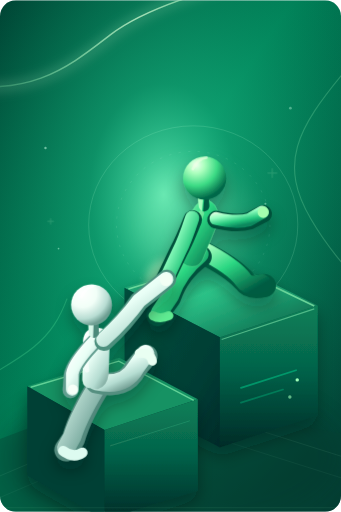
t = 0.00 s
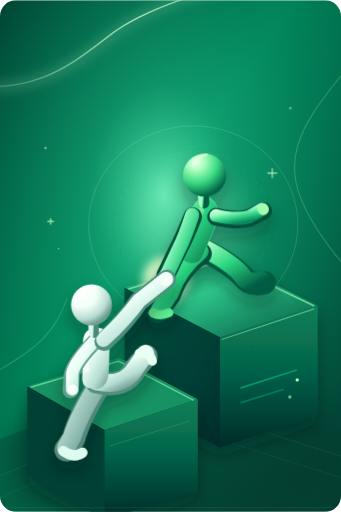
t = 2.00 s
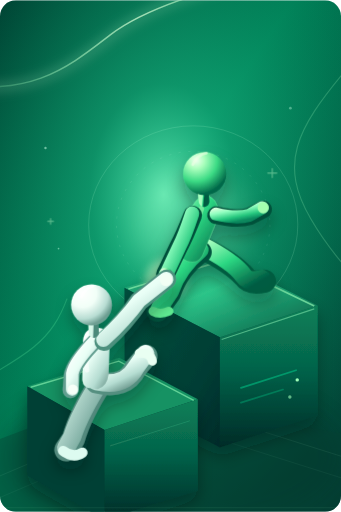
t = 3.13 s
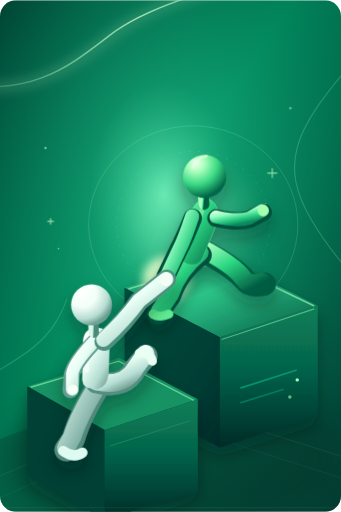
t = 5.38 s
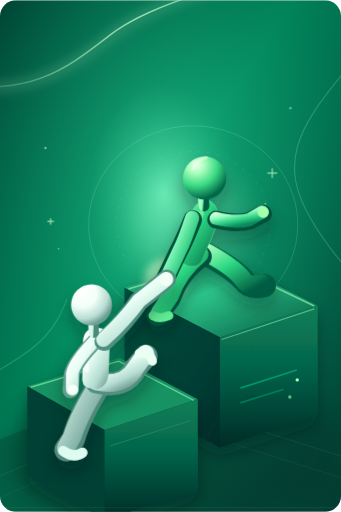
t = 6.50 s
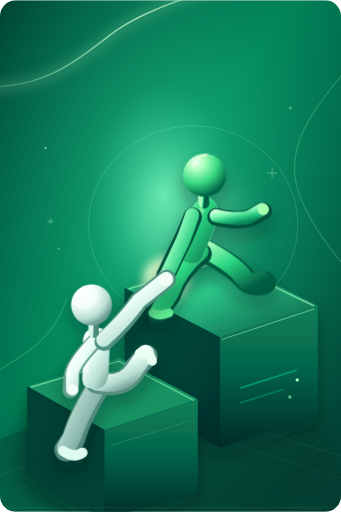
t = 8.75 s

The animated SVG that drew these frames (rendered in a browser with its animation timeline set to each time). Animation: 6 CSS @keyframes rules; frames cover the first 8.75 s, repeats indefinitely.

<svg xmlns="http://www.w3.org/2000/svg" width="600" height="900" viewBox="0 0 600 900" fill="none" role="img" aria-labelledby="title desc">
<title id="title">Scaling together — RunRacks VPS</title><desc id="desc">Two sculptural figures connect across elevated server platforms, symbolizing support, smooth deployment, and growth.</desc>

  <defs>
    <linearGradient id="bg" x1="0" y1="0" x2="1" y2="1">
      <stop offset="0" stop-color="#003F31"/><stop offset="0.43" stop-color="#007B54"/><stop offset="1" stop-color="#033B32"/>
    </linearGradient>
    <radialGradient id="ambient" cx="48%" cy="38%" r="66%">
      <stop offset="0" stop-color="#73FBC2" stop-opacity=".82"/>
      <stop offset=".33" stop-color="#25D99B" stop-opacity=".36"/>
      <stop offset="1" stop-color="#00B779" stop-opacity="0"/>
    </radialGradient>
    <linearGradient id="highlight" x1="0" y1="0" x2="1" y2="1">
      <stop stop-color="#DEFFE0"/><stop offset=".32" stop-color="#91FFC0"/><stop offset=".7" stop-color="#29CA80"/><stop offset="1" stop-color="#07875D"/>
    </linearGradient>
    <linearGradient id="highlightDark" x1="0" y1="0" x2="1" y2="1">
      <stop stop-color="#A8FFBF"/><stop offset=".45" stop-color="#2CD883"/><stop offset="1" stop-color="#005C43"/>
    </linearGradient>
    <linearGradient id="pearl" x1=".13" y1=".06" x2=".85" y2="1">
      <stop stop-color="#FFFFFF"/><stop offset=".38" stop-color="#E9FFF6"/><stop offset=".74" stop-color="#B5DDD2"/><stop offset="1" stop-color="#739F94"/>
    </linearGradient>
    <linearGradient id="pearlDark" x1="0" y1="0" x2="1" y2="1">
      <stop stop-color="#D7F8E9"/><stop offset=".48" stop-color="#9AC3B9"/><stop offset="1" stop-color="#4B8A7A"/>
    </linearGradient>
    <linearGradient id="topFace" x1="0" y1="0" x2="1" y2="1">
      <stop stop-color="#168A62"/><stop offset=".43" stop-color="#2DC68A"/><stop offset="1" stop-color="#03543F"/>
    </linearGradient>
    <linearGradient id="frontFace" x1="0" y1="0" x2="0" y2="1">
      <stop stop-color="#0A8058"/><stop offset=".43" stop-color="#05654B"/><stop offset="1" stop-color="#002B27"/>
    </linearGradient>
    <linearGradient id="sideFace" x1="0" y1="0" x2="1" y2="1">
      <stop stop-color="#004F3D"/><stop offset=".7" stop-color="#003D34"/><stop offset="1" stop-color="#002A29"/>
    </linearGradient>
    <linearGradient id="edge" x1="0" y1="0" x2="1" y2="0">
      <stop stop-color="#54ED9C" stop-opacity="0"/><stop offset=".55" stop-color="#B5FFC0"/><stop offset="1" stop-color="#44EBA3" stop-opacity="0"/>
    </linearGradient>
    <linearGradient id="stream" x1="0" y1="0" x2="1" y2="0">
      <stop stop-color="#7CFFAE" stop-opacity="0"/><stop offset=".5" stop-color="#D6FFD4"/><stop offset="1" stop-color="#7CFFAE" stop-opacity="0"/>
    </linearGradient>
    <radialGradient id="sphere" cx="30%" cy="19%" r="80%">
      <stop stop-color="#F1FFF0"/><stop offset=".25" stop-color="#AAFFBD"/><stop offset=".61" stop-color="#3CDB85"/><stop offset="1" stop-color="#006849"/>
    </radialGradient>
    <radialGradient id="whiteSphere" cx="28%" cy="22%" r="79%">
      <stop stop-color="#FFFFFF"/><stop offset=".43" stop-color="#F2FFF8"/><stop offset=".79" stop-color="#B8DDD3"/><stop offset="1" stop-color="#6D9E92"/>
    </radialGradient>
    <filter id="blur" x="-100%" y="-100%" width="300%" height="300%">
      <feGaussianBlur stdDeviation="22"/>
    </filter>
    <filter id="smallBlur" x="-100%" y="-100%" width="300%" height="300%">
      <feGaussianBlur stdDeviation="8"/>
    </filter>
    <filter id="shadow" x="-50%" y="-50%" width="200%" height="200%">
      <feDropShadow dx="0" dy="16" stdDeviation="14" flood-color="#001E1D" flood-opacity=".35"/>
    </filter>
    <clipPath id="rounded"><rect width="600" height="900" rx="28"/></clipPath>
  </defs>
  <style>
    .rise{animation:rise 6.8s ease-in-out infinite;transform-origin:center;transform-box:fill-box}
    .hover{animation:hover 5.2s ease-in-out infinite;transform-origin:center;transform-box:fill-box}
    .hover-slow{animation:hover 7.6s ease-in-out -2s infinite;transform-origin:center;transform-box:fill-box}
    .pulse{animation:pulse 3.6s ease-in-out infinite;transform-origin:center;transform-box:fill-box}
    .twinkle{animation:twinkle 4s ease-in-out infinite}
    .trail{stroke-dasharray:15 27;animation:trail 9s linear infinite}
    .trace{stroke-dasharray:5 11;animation:trail 7s linear infinite}
    .grip{animation:grip 6s ease-in-out infinite;transform-origin:360px 342px}
    @keyframes rise{0%,100%{transform:translateY(0)}50%{transform:translateY(-8px)}}
    @keyframes hover{0%,100%{transform:translateY(0)}50%{transform:translateY(-12px)}}
    @keyframes pulse{0%,100%{opacity:.45;transform:scale(.94)}50%{opacity:1;transform:scale(1.07)}}
    @keyframes twinkle{0%,100%{opacity:.15}50%{opacity:.86}}
    @keyframes trail{to{stroke-dashoffset:-252}}
    @keyframes grip{0%,100%{transform:rotate(0deg)}50%{transform:rotate(-2deg)}}
    @media(prefers-reduced-motion:reduce){.rise,.hover,.hover-slow,.pulse,.twinkle,.trail,.trace,.grip{animation:none!important}}
  </style>

<g clip-path="url(#rounded)">
  <rect width="600" height="900" fill="url(#bg)"/>
  <rect width="600" height="900" fill="url(#ambient)"/>
  <ellipse cx="300" cy="803" rx="295" ry="130" fill="#002D27" opacity=".36" filter="url(#blur)"/>
  <path d="M-110 147 C42 172 110 130 194 64 S393 -25 584 -82" stroke="#C9FFD6" stroke-opacity=".14" stroke-width="22" filter="url(#smallBlur)"/>
  <path d="M-100 144 C53 175 121 117 194 61 S385 -22 587 -80" stroke="url(#stream)" stroke-opacity=".73" stroke-width="2.7"/>
  <path d="M610 121 C519 229 491 289 547 385 S643 491 643 527" stroke="#A2FFBE" stroke-opacity=".22" stroke-width="2"/>
  <path d="M-83 696 C57 622 91 597 118 525" stroke="#6FFFAF" stroke-opacity=".22" stroke-width="2"/>
  <g fill="#C7FFE2"><circle cx="80" cy="260" r="2.1" opacity=".53"/><circle cx="511" cy="190" r="2.4" opacity=".38"/><circle cx="467" cy="358" r="1.8" opacity=".43"/><circle cx="103" cy="437" r="1.5" opacity=".48"/></g>

  <!-- Distant light rings create depth without distracting from the subject. -->
  <ellipse cx="340" cy="395" rx="184" ry="174" stroke="#B6FFD5" stroke-opacity=".17" stroke-width="1.7"/>
  <ellipse cx="340" cy="395" rx="135" ry="129" stroke="#CBFFE0" stroke-opacity=".14" stroke-width="1.3" stroke-dasharray="4 13"/>
  <circle cx="340" cy="395" r="102" fill="#A4FFC7" opacity=".17" filter="url(#blur)"/>

  <!-- Floor planes and atmospheric reflections. -->
  <path d="M0 772 211 692 600 762 600 900 0 900Z" fill="#073F34" opacity=".38"/>
  <path d="M-40 854 302 708 634 813" stroke="#B3FFD0" stroke-opacity=".13"/>
  <path d="M-40 892 302 746 634 851" stroke="#B3FFD0" stroke-opacity=".09"/>

  <!-- Back raised server terrace: a single readable isometric mass. -->
  <g filter="url(#shadow)">
    <path d="M219 506 388 453 559 537 387 593Z" fill="url(#topFace)"/>
    <path d="M219 506 387 593 387 787 219 700Z" fill="url(#sideFace)"/>
    <path d="M387 593 559 537 559 730 387 787Z" fill="url(#frontFace)"/>
    <path d="M226 508 389 459 553 538" stroke="#91F8B3" stroke-opacity=".67" stroke-width="3" stroke-linejoin="round"/>
    <path d="M390 597 553 543" stroke="#A4FFBF" stroke-opacity=".46" stroke-width="2"/>
    <path d="M424 682 521 651" stroke="#00CE8D" stroke-opacity=".52" stroke-width="3" stroke-linecap="round"/>
    <path d="M424 708 498 685" stroke="#00CE8D" stroke-opacity=".33" stroke-width="3" stroke-linecap="round"/>
    <g fill="#9DFEB8"><circle cx="523" cy="668" r="3"/><circle cx="510" cy="698" r="3" opacity=".6"/></g>
  </g>
  <!-- Lower approaching terrace with deliberate negative space. -->
  <g filter="url(#shadow)">
    <path d="M48 679 210 629 348 702 184 756Z" fill="#159264"/>
    <path d="M48 679 184 756 184 914 48 836Z" fill="#003F35"/>
    <path d="M184 756 348 702 348 863 184 914Z" fill="url(#frontFace)"/>
    <path d="M54 681 209 635 341 704" stroke="#82EDAB" stroke-opacity=".7" stroke-width="2.5"/>
    <path d="M194 784 334 740" stroke="#9CFFBA" stroke-opacity=".18" stroke-width="1.5"/>
  </g>

  <!-- Glow at the helpful hand-off; no typography or confusing UI. -->
  <circle cx="292" cy="492" r="38" fill="#D8FFCB" opacity=".26" filter="url(#smallBlur)" class="pulse"/>
  <circle cx="292" cy="492" r="17" stroke="#EAFFE6" stroke-opacity=".55" stroke-width="1.7" class="pulse"/>

  <!-- Upper green figure. Rounded sculptural tubes with subtle depth strokes. -->
  <g class="rise" filter="url(#shadow)">
    <!-- Rear legs and feet -->
    <path d="M355 443 Q409 470 430 494 Q440 508 465 502" stroke="#025C41" stroke-width="41" stroke-linecap="round" stroke-linejoin="round"/>
    <path d="M354 439 Q411 468 428 492 Q438 506 461 498" stroke="url(#highlightDark)" stroke-width="32" stroke-linecap="round" stroke-linejoin="round"/>
    <path d="M353 451 Q314 479 299 523 L277 554" stroke="#00513C" stroke-width="39" stroke-linecap="round" stroke-linejoin="round"/>
    <path d="M352 447 Q314 478 300 520 L280 550" stroke="url(#highlightDark)" stroke-width="30" stroke-linecap="round" stroke-linejoin="round"/>
    <path d="M269 555 Q281 562 297 555" stroke="#61ED93" stroke-width="16" stroke-linecap="round"/>
    <!-- Torso and shoulder highlight -->
    <path d="M367 352 Q392 365 379 401 L356 457 Q348 473 329 467 L310 456 Q301 449 310 431 L340 368 Q348 352 367 352Z" fill="url(#highlightDark)" stroke="#8AFFAA" stroke-opacity=".39" stroke-width="1.3"/>
    <path d="M354 375 Q344 405 329 437" stroke="#D1FFBE" stroke-opacity=".38" stroke-width="10" stroke-linecap="round"/>
    <!-- Reach-down arm at front -->
    <path d="M339 386 Q324 424 314 442 L291 490" stroke="#004F3A" stroke-width="33" stroke-linecap="round" stroke-linejoin="round"/>
    <path d="M338 383 Q325 423 315 442 L293 489" stroke="url(#highlight)" stroke-width="25" stroke-linecap="round" stroke-linejoin="round"/>
    <circle cx="291" cy="490" r="12" fill="url(#sphere)"/>
    <!-- Balancing arm -->
    <path d="M380 386 Q417 395 439 388 L463 376" stroke="#00513A" stroke-width="31" stroke-linecap="round" stroke-linejoin="round"/>
    <path d="M380 384 Q416 393 439 386 L461 373" stroke="url(#highlight)" stroke-width="23" stroke-linecap="round" stroke-linejoin="round"/>
    <circle cx="463" cy="373" r="10" fill="#A4FFAF"/>
    <!-- Neck and iconic reflective head -->
    <path d="M359 362 357 341" stroke="url(#highlightDark)" stroke-width="19" stroke-linecap="round"/>
    <circle cx="360" cy="313" r="38" fill="url(#sphere)"/>
    <path d="M339 297 Q348 279 363 277" stroke="#EDFFE4" stroke-opacity=".62" stroke-width="5" stroke-linecap="round"/>
  </g>

  <!-- Lower pearly climber, deliberately separated in tone and silhouette. -->
  <g filter="url(#shadow)">
    <!-- Supporting leg behind torso -->
    <path d="M177 673 Q141 729 129 772 L116 791" stroke="#52897D" stroke-width="41" stroke-linecap="round" stroke-linejoin="round"/>
    <path d="M178 668 Q141 725 127 768 L116 788" stroke="url(#pearlDark)" stroke-width="32" stroke-linecap="round" stroke-linejoin="round"/>
    <path d="M111 793 Q129 807 145 796" stroke="#DDFBF0" stroke-width="18" stroke-linecap="round"/>
    <!-- Stepping foot -->
    <path d="M170 672 Q220 684 238 648 L257 626" stroke="#548F80" stroke-width="40" stroke-linecap="round" stroke-linejoin="round"/>
    <path d="M170 671 Q219 682 239 646 L256 622" stroke="url(#pearl)" stroke-width="31" stroke-linecap="round" stroke-linejoin="round"/>
    <path d="M245 621 Q265 620 268 635" stroke="#E9FFF2" stroke-width="16" stroke-linecap="round"/>
    <!-- Compact trunk -->
    <path d="M171 576 Q190 577 193 597 L191 658 Q188 681 172 684 L154 682 Q143 678 145 659 L146 599 Q148 577 171 576Z" fill="url(#pearl)"/>
    <path d="M153 601 Q150 634 153 651" stroke="#FFFFFF" stroke-opacity=".58" stroke-width="8" stroke-linecap="round"/>
    <!-- Arm anchoring onto near block -->
    <path d="M169 598 Q129 639 126 660 L124 686" stroke="#629E90" stroke-width="28" stroke-linecap="round" stroke-linejoin="round"/>
    <path d="M170 596 Q130 637 127 657 L127 685" stroke="url(#pearl)" stroke-width="22" stroke-linecap="round" stroke-linejoin="round"/>
    <circle cx="128" cy="685" r="9" fill="#F6FFF8"/>
    <!-- Main reaching arm, meeting upper figure at x292/y492 -->
    <path d="M183 600 Q221 565 244 530 L293 491" stroke="#4D907E" stroke-width="34" stroke-linecap="round" stroke-linejoin="round"/>
    <path d="M182 597 Q219 563 244 529 L292 491" stroke="url(#pearl)" stroke-width="26" stroke-linecap="round" stroke-linejoin="round"/>
    <circle cx="292" cy="492" r="11" fill="#F3FFF5"/>
    <!-- Head -->
    <path d="M165 585 164 561" stroke="url(#pearlDark)" stroke-width="18" stroke-linecap="round"/>
    <circle cx="161" cy="536" r="36" fill="url(#whiteSphere)"/>
    <path d="M143 522 Q149 508 163 503" stroke="#FFFFFF" stroke-opacity=".78" stroke-width="5" stroke-linecap="round"/>
  </g>

  <!-- Tiny supporting sparks, purposely sparse. -->
  <g class="twinkle" opacity=".5" stroke="#C6FFCB" stroke-linecap="round" stroke-width="2"><path d="M479 296v16m-8-8h16"/><path d="M89 384v10m-5-5h10"/></g>
  <path d="M0 893 H600" stroke="#9CFFB8" stroke-opacity=".15"/>
</g></svg>
